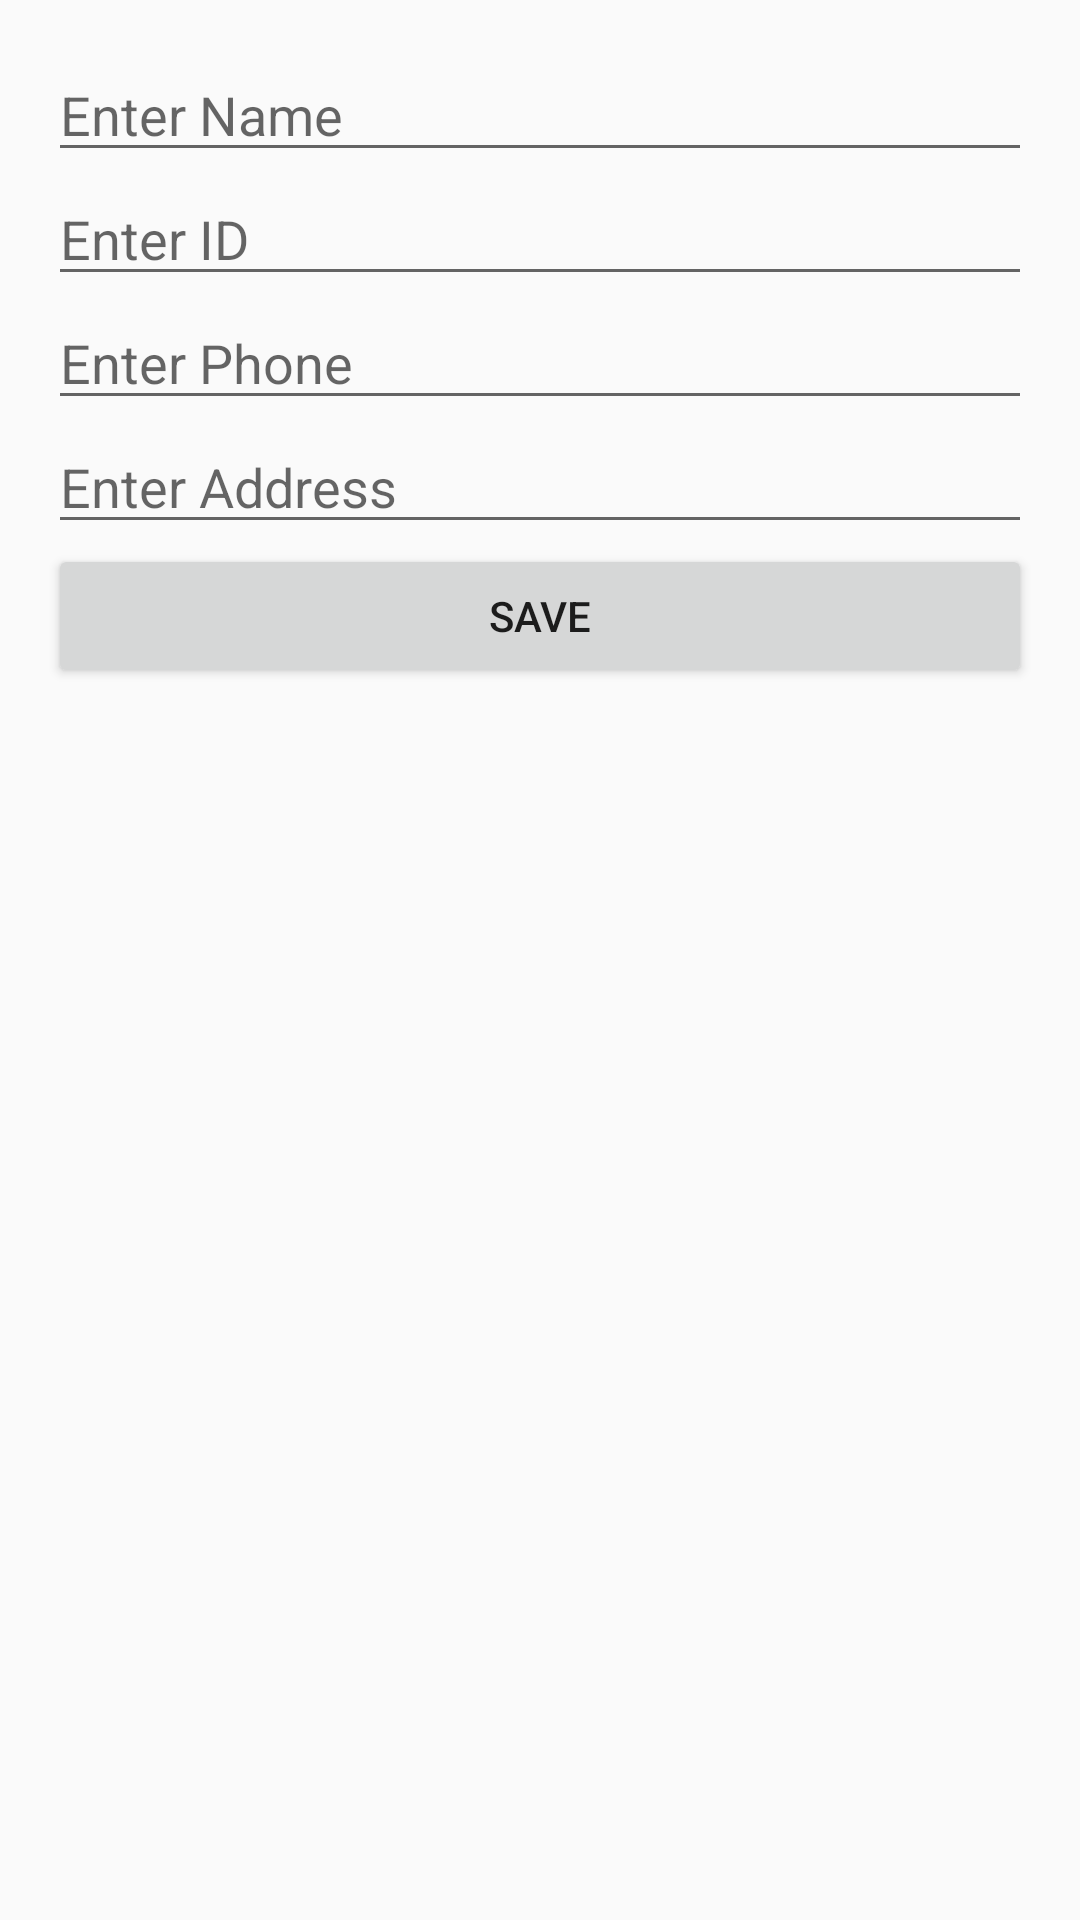

Here is an Android app screen rendered from its layout file. Give the layout XML and the strings, colors and styles it references.
<!-- AndroidManifest.xml: activity theme Theme.AppCompat.Light.DarkActionBar -->
<!-- res/layout/activity_add_student.xml -->
<?xml version="1.0" encoding="utf-8"?>
<LinearLayout
    xmlns:android="http://schemas.android.com/apk/res/android"
    android:layout_width="match_parent"
    android:layout_height="match_parent"
    android:orientation="vertical"
    android:padding="16dp">

    <EditText
        android:id="@+id/nameInput"
        android:layout_width="match_parent"
        android:layout_height="wrap_content"
        android:hint="Enter Name"
        android:inputType="text"/>

    <EditText
        android:id="@+id/idInput"
        android:layout_width="match_parent"
        android:layout_height="wrap_content"
        android:hint="Enter ID"
        android:inputType="number" />

    <EditText
        android:id="@+id/phoneInput"
        android:layout_width="match_parent"
        android:layout_height="wrap_content"
        android:hint="Enter Phone"
        android:inputType="number" />

    <EditText
        android:id="@+id/addressInput"
        android:layout_width="match_parent"
        android:layout_height="wrap_content"
        android:hint="Enter Address"
        android:inputType="text" />

    <Button
        android:id="@+id/saveButton"
        android:layout_width="match_parent"
        android:layout_height="wrap_content"
        android:text="Save" />
</LinearLayout>
<!-- resources referenced by this layout -->
<resources>

</resources>
